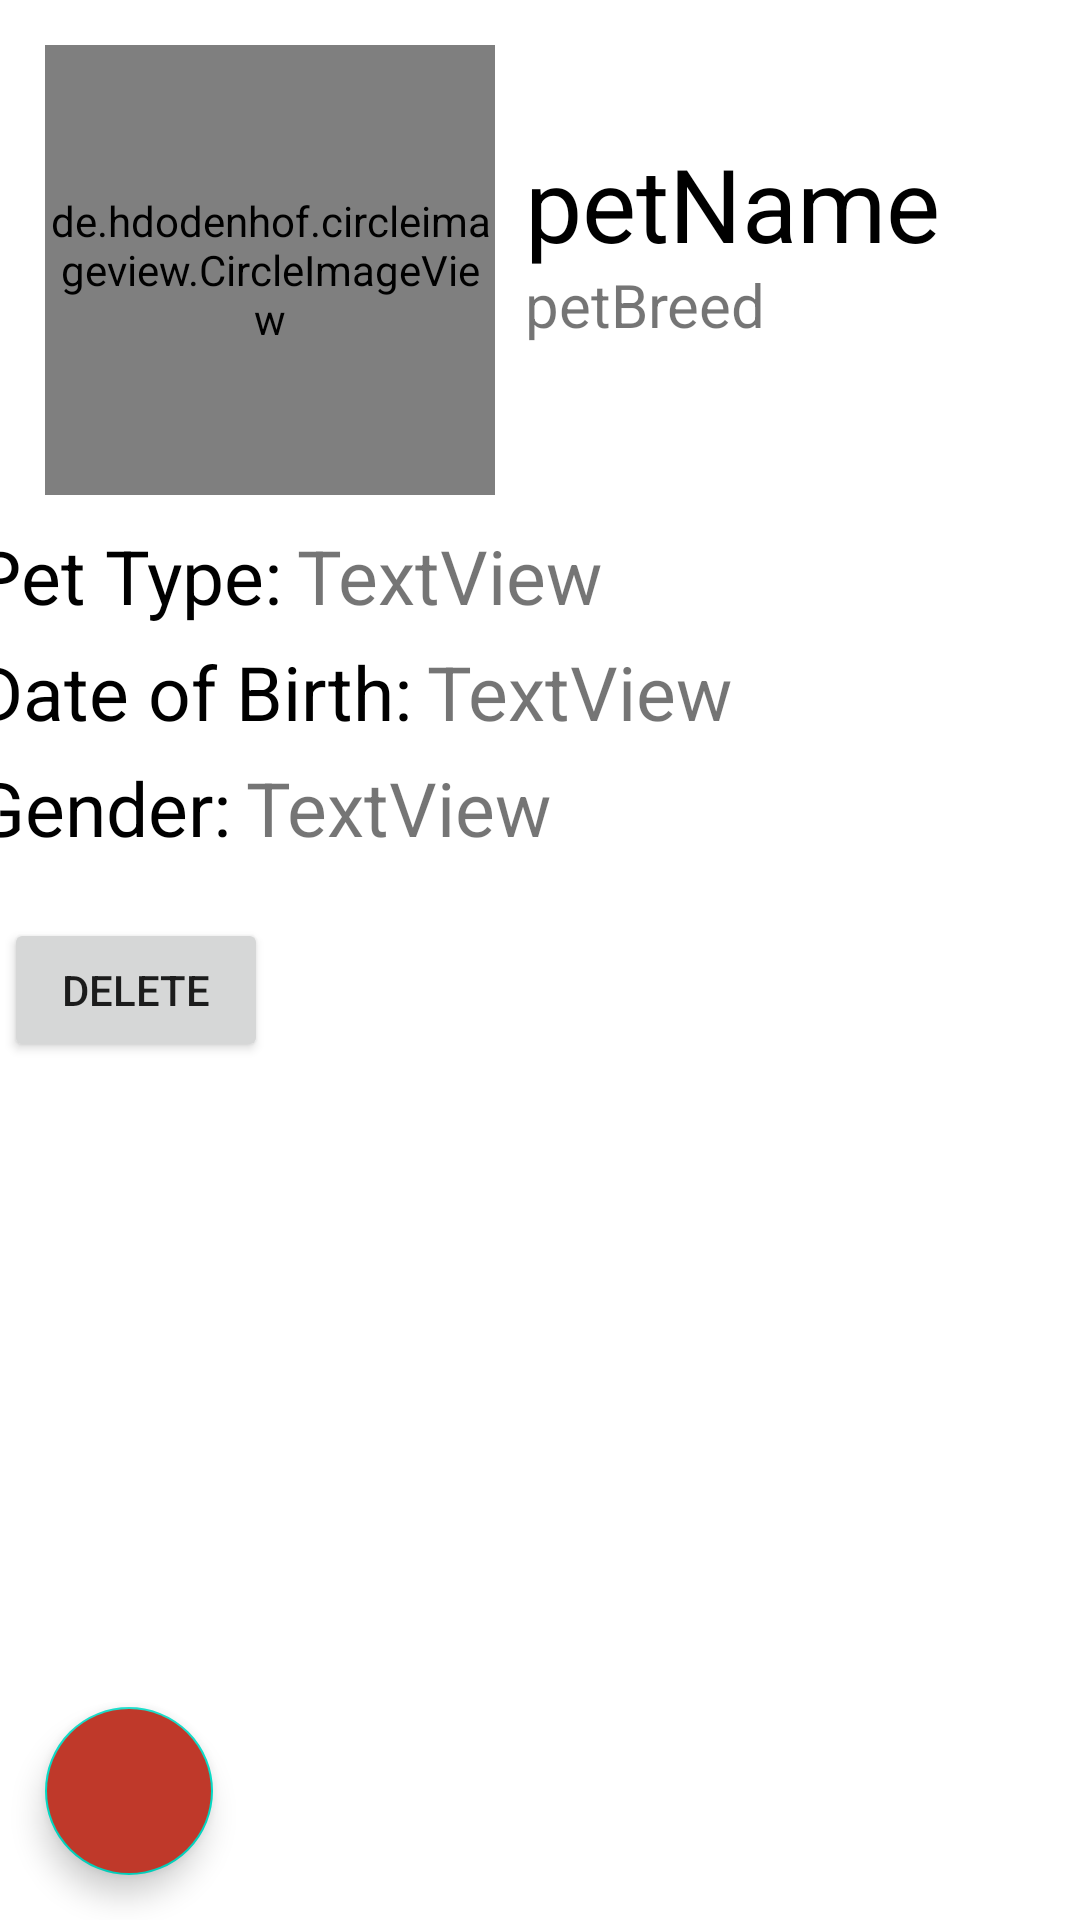

Layout XML and referenced resources for this Android screen:
<!-- AndroidManifest.xml: application theme Theme.Mobdevportfolio -->
<!-- res/layout/fragment_view_pet.xml -->
<?xml version="1.0" encoding="utf-8"?>
<androidx.constraintlayout.widget.ConstraintLayout xmlns:android="http://schemas.android.com/apk/res/android"
    xmlns:app="http://schemas.android.com/apk/res-auto"
    xmlns:tools="http://schemas.android.com/tools"
    android:layout_width="match_parent"
    android:layout_height="match_parent"
    android:background="#FFFFFF">

    <com.google.android.material.floatingactionbutton.FloatingActionButton
        android:id="@+id/backFab"
        android:layout_width="wrap_content"
        android:layout_height="wrap_content"
        android:layout_marginStart="15dp"
        android:layout_marginBottom="15dp"
        android:backgroundTint="#bf392a"
        android:clickable="true"
        app:layout_constraintBottom_toBottomOf="parent"
        app:layout_constraintStart_toStartOf="parent"
        app:srcCompat="@drawable/arrow_back" />

    <de.hdodenhof.circleimageview.CircleImageView
        android:id="@+id/profileImage"
        android:layout_width="150dp"
        android:layout_height="150dp"
        android:layout_marginStart="15dp"
        android:layout_marginTop="15dp"
        android:src="@drawable/profile_picture"
        app:civ_border_color="#FF000000"
        app:civ_border_width="2dp"
        app:layout_constraintStart_toStartOf="parent"
        app:layout_constraintTop_toTopOf="parent" />

    <TextView
        android:id="@+id/petNameView"
        android:layout_width="wrap_content"
        android:layout_height="wrap_content"
        android:layout_marginStart="10dp"
        android:layout_marginTop="45dp"
        android:text="@string/petname"
        android:textColor="@color/black"
        android:textSize="34sp"
        app:layout_constraintStart_toEndOf="@+id/profileImage"
        app:layout_constraintTop_toTopOf="parent" />

    <TextView
        android:id="@+id/petBreedView"
        android:layout_width="wrap_content"
        android:layout_height="wrap_content"
        android:layout_marginStart="10dp"
        android:layout_marginBottom="50dp"
        android:text="@string/petbreed"
        app:layout_constraintBottom_toBottomOf="@+id/profileImage"
        app:layout_constraintStart_toEndOf="@+id/profileImage"
        android:textSize="20sp"/>

    <androidx.constraintlayout.widget.ConstraintLayout
        android:layout_width="378dp"
        android:layout_height="444dp"
        android:layout_marginTop="5dp"
        app:layout_constraintEnd_toEndOf="parent"
        app:layout_constraintStart_toStartOf="parent"
        app:layout_constraintTop_toBottomOf="@+id/profileImage" >

        <Button
            android:id="@+id/deleteButton"
            android:layout_width="wrap_content"
            android:layout_height="wrap_content"
            android:layout_marginStart="10dp"
            android:layout_marginTop="20dp"
            android:text="@string/delete"
            app:layout_constraintStart_toStartOf="parent"
            app:layout_constraintTop_toBottomOf="@+id/textView7" />

        <TextView
            android:id="@+id/textView5"
            android:layout_width="wrap_content"
            android:layout_height="wrap_content"
            android:layout_marginTop="5dp"
            android:text="@string/pet_type_colon"
            android:textColor="@color/black"
            android:textSize="25sp"
            app:layout_constraintStart_toStartOf="parent"
            app:layout_constraintTop_toTopOf="parent" />

        <TextView
            android:id="@+id/petTypeView"
            android:layout_width="wrap_content"
            android:layout_height="wrap_content"
            android:layout_marginStart="5dp"
            android:layout_marginTop="5dp"
            android:text="@string/textview"
            android:textSize="25sp"
            app:layout_constraintStart_toEndOf="@+id/textView5"
            app:layout_constraintTop_toTopOf="parent" />

        <TextView
            android:id="@+id/textView6"
            android:layout_width="wrap_content"
            android:layout_height="wrap_content"
            android:layout_marginTop="5dp"
            android:text="@string/date_of_birth_colon"
            android:textColor="@color/black"
            android:textSize="25sp"
            app:layout_constraintStart_toStartOf="parent"
            app:layout_constraintTop_toBottomOf="@+id/textView5" />

        <TextView
            android:id="@+id/dateOfBirthView"
            android:layout_width="wrap_content"
            android:layout_height="wrap_content"
            android:layout_marginStart="5dp"
            android:layout_marginTop="5dp"
            android:text="@string/textview"
            android:textSize="25sp"
            app:layout_constraintStart_toEndOf="@+id/textView6"
            app:layout_constraintTop_toBottomOf="@+id/petTypeView" />

        <TextView
            android:id="@+id/textView7"
            android:layout_width="wrap_content"
            android:layout_height="wrap_content"
            android:layout_marginTop="5dp"
            android:text="@string/gender_colon"
            android:textColor="@color/black"
            android:textSize="25sp"
            app:layout_constraintStart_toStartOf="parent"
            app:layout_constraintTop_toBottomOf="@+id/textView6" />

        <TextView
            android:id="@+id/genderView"
            android:layout_width="wrap_content"
            android:layout_height="wrap_content"
            android:layout_marginStart="5dp"
            android:layout_marginTop="5dp"
            android:text="@string/textview"
            android:textSize="25sp"
            app:layout_constraintStart_toEndOf="@+id/textView7"
            app:layout_constraintTop_toBottomOf="@+id/textView6" />
    </androidx.constraintlayout.widget.ConstraintLayout>

</androidx.constraintlayout.widget.ConstraintLayout>
<!-- resources referenced by this layout -->
<resources>
  <color name="black">#FF000000</color>
  <!-- drawable profile_picture (drawable) -->
  <vector xmlns:android="http://schemas.android.com/apk/res/android"
      android:width="24dp"
      android:height="24dp"
      android:viewportWidth="960"
      android:viewportHeight="960">
    <path
        android:pathData="M200,840q-33,0 -56.5,-23.5T120,760v-160h80v160h160v80L200,840ZM600,840v-80h160v-160h80v160q0,33 -23.5,56.5T760,840L600,840ZM120,360v-160q0,-33 23.5,-56.5T200,120h160v80L200,200v160h-80ZM760,360v-160L600,200v-80h160q33,0 56.5,23.5T840,200v160h-80ZM480,680q-83,0 -141.5,-58.5T280,480q0,-83 58.5,-141.5T480,280q83,0 141.5,58.5T680,480q0,83 -58.5,141.5T480,680ZM480,600q50,0 85,-35t35,-85q0,-50 -35,-85t-85,-35q-50,0 -85,35t-35,85q0,50 35,85t85,35ZM480,480Z"
        android:fillColor="#1f1f1f"/>
  </vector>
  <string name="date_of_birth_colon">Date of Birth:</string>
  <string name="delete">Delete</string>
  <string name="gender_colon">Gender:</string>
  <string name="pet_type_colon">Pet Type:</string>
  <string name="petbreed">petBreed</string>
  <string name="petname">petName</string>
  <string name="textview">TextView</string>
  <style name="Theme.Mobdevportfolio" parent="Theme.MaterialComponents.DayNight.NoActionBar">
          
          <item name="colorPrimary">@color/purple_500</item>
          <item name="colorPrimaryVariant">@color/purple_700</item>
          <item name="colorOnPrimary">@color/white</item>
          
          <item name="colorSecondary">@color/teal_200</item>
          <item name="colorSecondaryVariant">@color/teal_700</item>
          <item name="colorOnSecondary">@color/black</item>
          
          <item name="android:statusBarColor" tools:targetApi="l">?attr/colorPrimaryVariant</item>
          
      </style>
  <color name="purple_500">#bf392a</color>
  <color name="purple_700">#bf392a</color>
  <color name="white">#FFFFFFFF</color>
  <color name="teal_200">#FF03DAC5</color>
  <color name="teal_700">#FF018786</color>
</resources>
